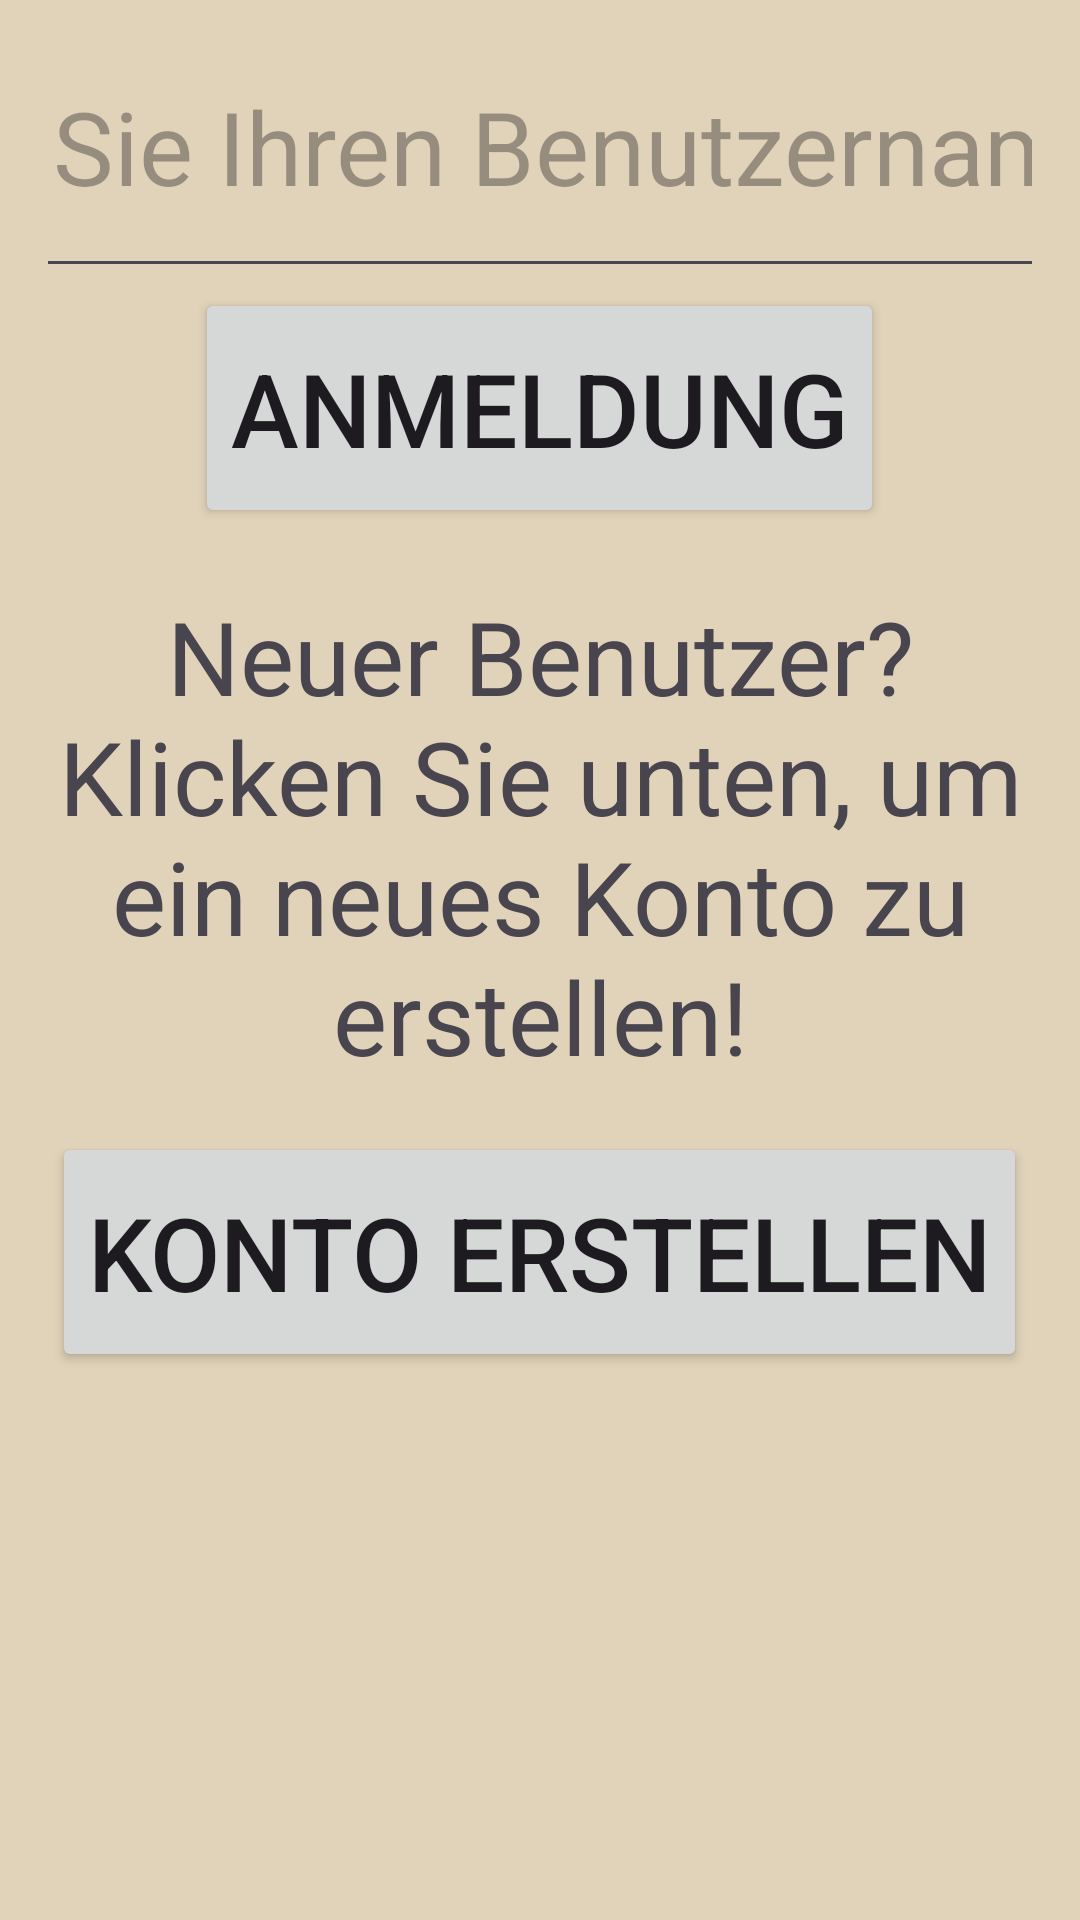

Write the Android layout XML for this screen, with the resource values it uses.
<!-- AndroidManifest.xml: application theme Theme.BeMind -->
<!-- res/layout/activity_login.xml -->
<ScrollView xmlns:android="http://schemas.android.com/apk/res/android"
    xmlns:tools="http://schemas.android.com/tools"
    android:layout_width="match_parent"
    android:layout_height="match_parent"
    android:padding="16dp"
    android:background="#E1D3BA"
    tools:context=".MainActivity">

    <LinearLayout
        android:layout_width="match_parent"
        android:layout_height="wrap_content"
        android:gravity="center"
        android:orientation="vertical">


        <EditText
            android:id="@+id/usernameEditText"
            android:layout_width="600dp"
            android:layout_height="80dp"
            android:layout_gravity="center_horizontal"
            android:gravity="center_horizontal"
            android:hint="Geben Sie Ihren Benutzernamen ein"
            android:inputType="text"
            android:maxLines="1"
            android:minHeight="48dp"
            android:textSize="34sp" />


        <Button
            android:id="@+id/loginButton"
            android:layout_width="wrap_content"
            android:layout_height="80dp"
            android:text="Anmeldung"
            android:textSize="34sp" />

        <TextView
            android:layout_width="wrap_content"
            android:layout_height="wrap_content"
            android:layout_gravity="center"
            android:layout_marginTop="20dp"
            android:gravity="center_horizontal"
            android:text="Neuer Benutzer? Klicken Sie unten, um ein neues Konto zu erstellen!"
            android:textSize="34sp" />

        <Button
            android:id="@+id/createAccountButton"
            android:layout_width="wrap_content"
            android:layout_height="80dp"
            android:layout_marginTop="16dp"
            android:text="Konto erstellen"
            android:textSize="34sp" />

    </LinearLayout>

</ScrollView>
<!-- resources referenced by this layout -->
<resources>
  <style name="Theme.BeMind" parent="Base.Theme.BeMind" />
  <style name="Base.Theme.BeMind" parent="Theme.Material3.DayNight.NoActionBar">
          
          
      </style>
</resources>
